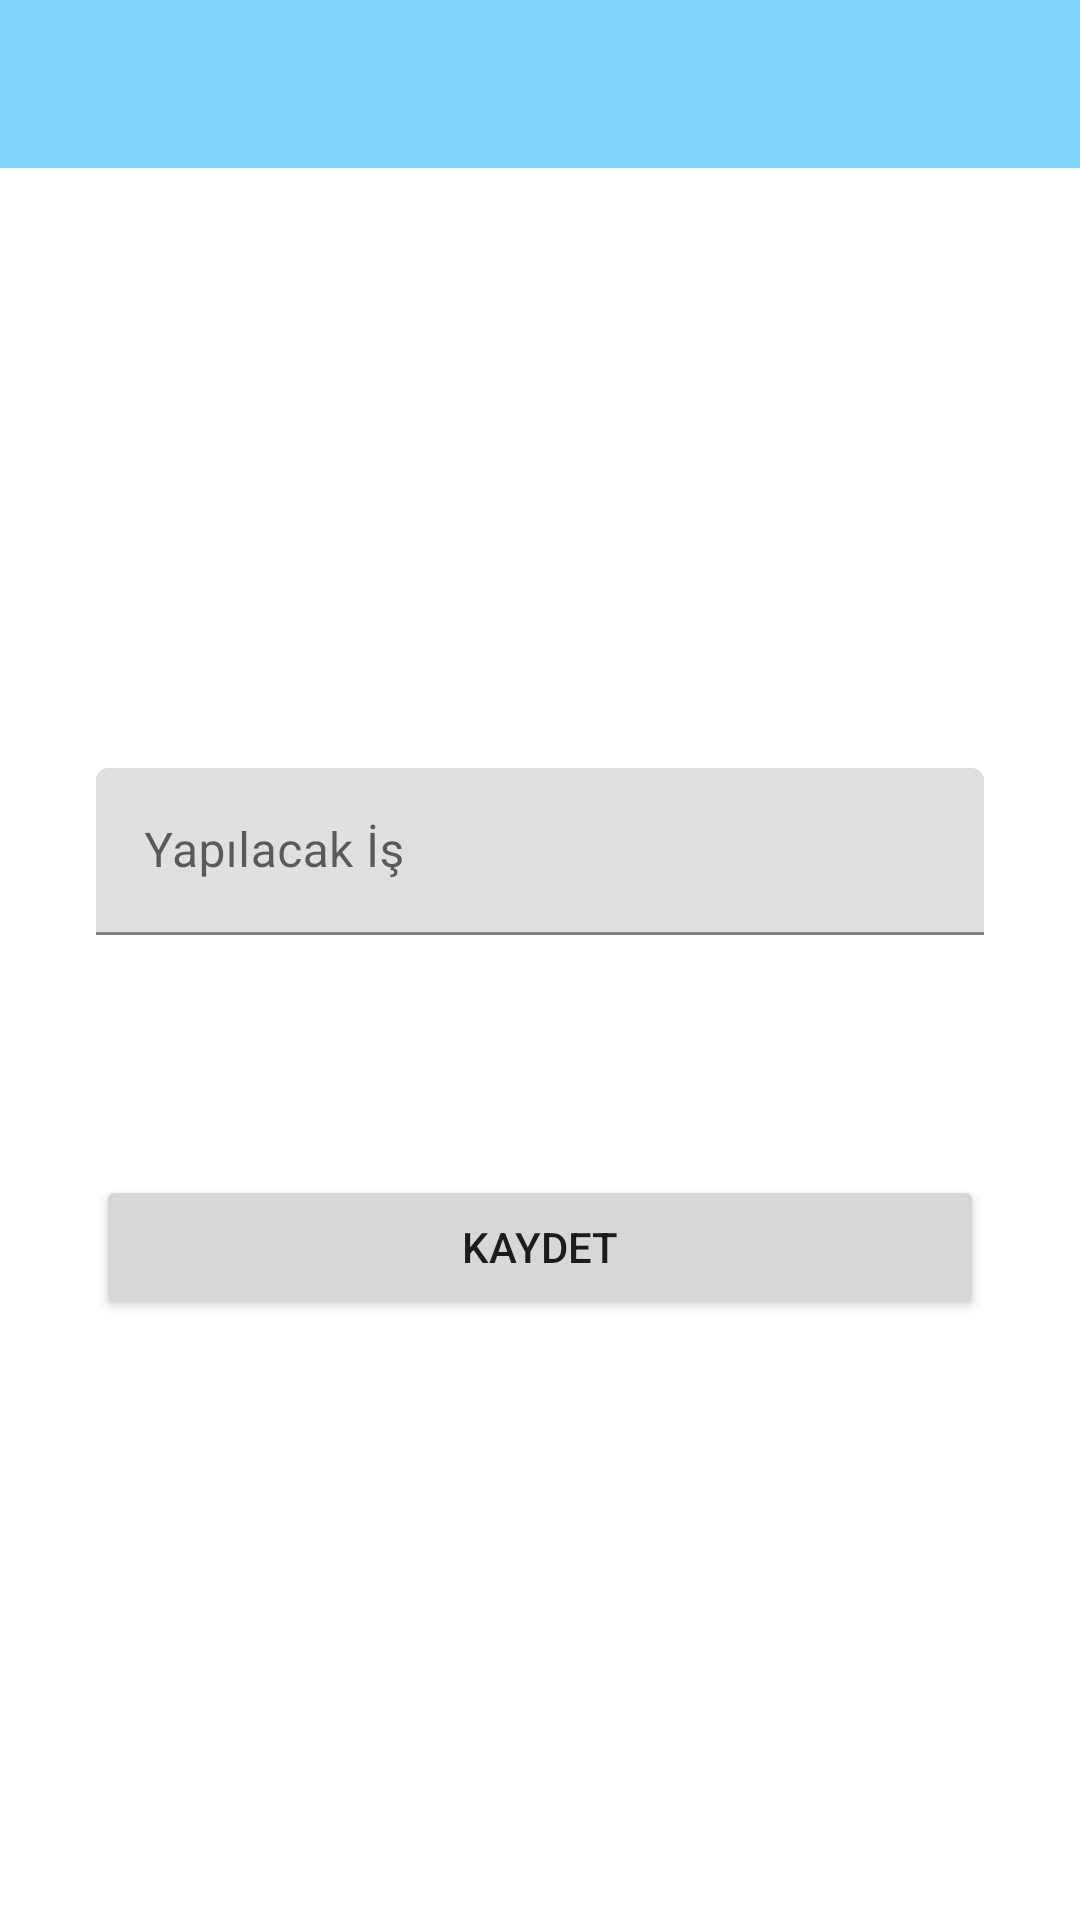

Android layout source for this screen:
<!-- AndroidManifest.xml: application theme Theme.ToDoAppHomework -->
<!-- res/layout/fragment_yapilacak_is_kayit.xml -->
<?xml version="1.0" encoding="utf-8"?>
<androidx.constraintlayout.widget.ConstraintLayout xmlns:android="http://schemas.android.com/apk/res/android"
    xmlns:app="http://schemas.android.com/apk/res-auto"
    xmlns:tools="http://schemas.android.com/tools"
    android:layout_width="match_parent"
    android:layout_height="match_parent"
    tools:context=".ui.fragment.YapilacakIsKayitFragment">

    <androidx.appcompat.widget.Toolbar
        android:id="@+id/toolbarKayit"
        android:layout_width="0dp"
        android:layout_height="wrap_content"
        android:background="@color/baslikRenk"
        android:minHeight="?attr/actionBarSize"
        android:theme="?attr/actionBarTheme"
        app:layout_constraintEnd_toEndOf="parent"
        app:layout_constraintStart_toStartOf="parent"
        app:layout_constraintTop_toTopOf="parent" />

    <com.google.android.material.textfield.TextInputLayout
        android:id="@+id/textInputLayout"
        android:layout_width="0dp"
        android:layout_height="wrap_content"
        android:layout_marginStart="32dp"
        android:layout_marginTop="200dp"
        android:layout_marginEnd="32dp"
        app:layout_constraintEnd_toEndOf="parent"
        app:layout_constraintHorizontal_bias="0.5"
        app:layout_constraintStart_toStartOf="parent"
        app:layout_constraintTop_toBottomOf="@+id/toolbarKayit">

        <com.google.android.material.textfield.TextInputEditText
            android:id="@+id/editTextYapilacakIs"
            android:layout_width="match_parent"
            android:layout_height="wrap_content"
            android:hint="Yapılacak İş" />
    </com.google.android.material.textfield.TextInputLayout>

    <Button
        android:id="@+id/buttonKaydet"
        android:layout_width="match_parent"
        android:layout_height="wrap_content"
        android:layout_marginStart="32dp"
        android:layout_marginTop="80dp"
        android:layout_marginEnd="32dp"
        android:text="Kaydet"
        app:layout_constraintEnd_toEndOf="parent"
        app:layout_constraintHorizontal_bias="0.5"
        app:layout_constraintStart_toStartOf="parent"
        app:layout_constraintTop_toBottomOf="@+id/textInputLayout" />
</androidx.constraintlayout.widget.ConstraintLayout>
<!-- resources referenced by this layout -->
<resources>
  <color name="baslikRenk">#81d4fa</color>
  <style name="Theme.ToDoAppHomework" parent="Theme.MaterialComponents.DayNight.DarkActionBar">
          
          <item name="colorPrimary">@color/purple_500</item>
          <item name="colorPrimaryVariant">@color/purple_700</item>
          <item name="colorOnPrimary">@color/white</item>
          
          <item name="colorSecondary">@color/teal_200</item>
          <item name="colorSecondaryVariant">@color/teal_700</item>
          <item name="colorOnSecondary">@color/black</item>
          
          <item name="android:statusBarColor" tools:targetApi="l">@color/baslikRenk</item>
          
          <item name="windowActionBar">false</item>
          <item name="windowNoTitle">true</item>
      </style>
  <color name="purple_500">#FF6200EE</color>
  <color name="purple_700">#FF3700B3</color>
  <color name="white">#FFFFFFFF</color>
  <color name="teal_200">#FF03DAC5</color>
  <color name="teal_700">#FF018786</color>
  <color name="black">#FF000000</color>
</resources>
